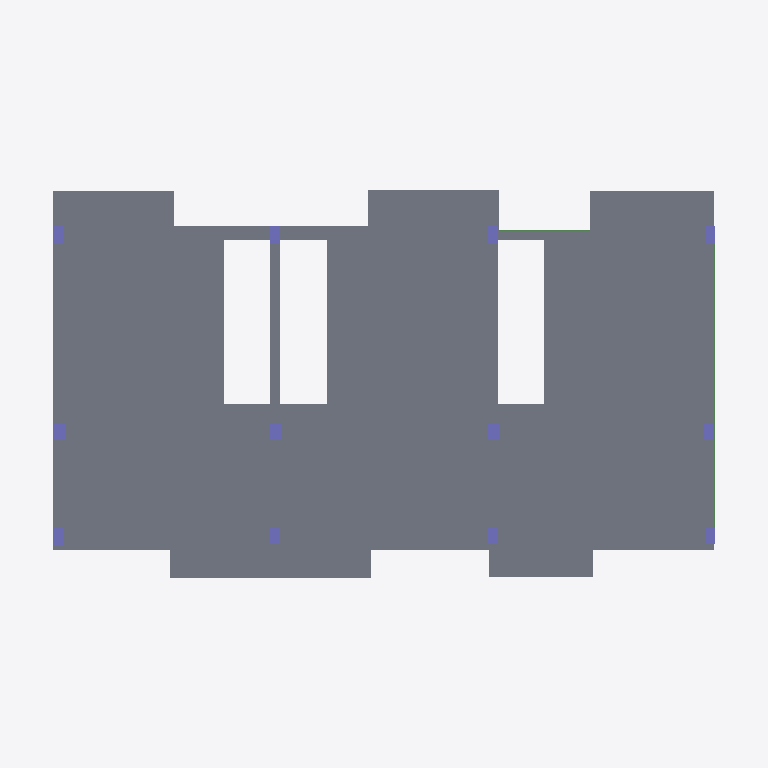
Plan cut of the same IFC building model at storey 'Level 1' (level 2.80 m, cut at 4.20 m), seen from above with north up, elements coloured by IFC class: 12 columns (violet), 3 beams (green), 1 slab (grey). Cut surfaces are drawn darker.
Extent 17.9 m × 9.7 m × 7.7 m (x, y, z). Storeys (4): Level -1 at -1.60 m; Level 0 at 0.00 m; Level 1 at 2.80 m; Level 2 at 5.60 m. Elements (89): 51 IfcBeam, 24 IfcColumn, 12 IfcFooting, 2 IfcSlab.

HEADER;
FILE_DESCRIPTION(('ViewDefinition [ReferenceView_V1.2]','RevitIdentifiers [VersionGUID: 013e09cf-ae2f-49d6-b1b0-81c030039711, NumberOfSaves: 11]','CoordinateReference [CoordinateBase: Shared Coordinates, ProjectSite: Default Site]','ExchangeRequirement [Structural]'),'2;1');
FILE_NAME('CASA TIPO 11111.ifc','2025-04-27T22:13:42',(''),(''),'ODA IFC SDK 22.8','22.1.70.9 - IFC 22.7.0.0 - Default UI','');
FILE_SCHEMA(('IFC4'));
ENDSEC;
DATA;
#107=IFCPROJECT('1cURdUbjDEJhIrZK9L51$M',#20,'Project Number',$,$,'Project Name','Project Status',(#102),#99);
#128=IFCSITE('1cURdUbjDEJhIrZK9L51$K',#20,'Default',$,$,#127,$,$,.ELEMENT.,$,$,$,$,$);
#110=IFCBUILDING('1cURdUbjDEJhIrZK9L51$N',#20,'',$,$,#16,$,'',.ELEMENT.,$,$,$);
#114=IFCBUILDINGSTOREY('1cURdUbjDEJhIrZKAgxRm_',#20,'Level -1',$,'Level:8mm Head',#113,$,'Level -1',.ELEMENT.,-1600.0);
#117=IFCBUILDINGSTOREY('1cURdUbjDEJhIrZKAgxRmf',#20,'Level 0',$,'Level:8mm Head',#116,$,'Level 0',.ELEMENT.,0.0);
#121=IFCBUILDINGSTOREY('1cURdUbjDEJhIrZKAgxRms',#20,'Level 1',$,'Level:8mm Head',#120,$,'Level 1',.ELEMENT.,2800.0);
#125=IFCBUILDINGSTOREY('1cURdUbjDEJhIrZKAgxRm$',#20,'Level 2',$,'Level:8mm Head',#124,$,'Level 2',.ELEMENT.,5600.0);
#3803=IFCSLAB('3aTnDTRUf3aPpeHNVYb1bz',#20,'Floor:Generic 200mm:422017',$,'Floor:Generic 200mm',#3778,#3802,'422017',.FLOOR.);
#2764=IFCCOLUMN('0Bl0khqE5CRu4G24Ko5Z1A',#20,'M_Concrete-Rectangular-Column:300 x 400 mm2:420126',$,'M_Concrete-Rectangular-Column:300 x 400 mm2',#2763,#2760,'420126',.COLUMN.);
#2799=IFCCOLUMN('0Bl0khqE5CRu4G24Ko5Z1q',#20,'M_Concrete-Rectangular-Column:300 x 400 mm2:420128',$,'M_Concrete-Rectangular-Column:300 x 400 mm2',#2798,#2795,'420128',.COLUMN.);
#3226=IFCCOLUMN('0Bl0khqE5CRu4G24Ko5Z1W',#20,'M_Concrete-Rectangular-Column:300 x 400 mm2:420148',$,'M_Concrete-Rectangular-Column:300 x 400 mm2',#3225,#3222,'420148',.COLUMN.);
#1325=IFCBEAM('2e3KIcTBT93wdBtSLDrMM8',#20,'M_Concrete-Rectangular Beam:250 x 500mm:419198',$,'M_Concrete-Rectangular Beam:250 x 500mm',#1324,#1321,'419198',.BEAM.);
#2532=IFCCOLUMN('0Bl0khqE5CRu4G24Ko5Z15',#20,'M_Concrete-Rectangular-Column:250 x 450 mm2:420113',$,'M_Concrete-Rectangular-Column:250 x 450 mm2',#2531,#2528,'420113',.COLUMN.);
#2567=IFCCOLUMN('0Bl0khqE5CRu4G24Ko5Z17',#20,'M_Concrete-Rectangular-Column:250 x 450 mm2:420115',$,'M_Concrete-Rectangular-Column:250 x 450 mm2',#2566,#2563,'420115',.COLUMN.);
#2637=IFCCOLUMN('0Bl0khqE5CRu4G24Ko5Z13',#20,'M_Concrete-Rectangular-Column:250 x 450 mm2:420119',$,'M_Concrete-Rectangular-Column:250 x 450 mm2',#2636,#2633,'420119',.COLUMN.);
#3064=IFCCOLUMN('0Bl0khqE5CRu4G24Ko5Z1u',#20,'M_Concrete-Rectangular-Column:250 x 450 mm2:420140',$,'M_Concrete-Rectangular-Column:250 x 450 mm2',#3063,#3060,'420140',.COLUMN.);
#3399=IFCCOLUMN('0Bl0khqE5CRu4G24Ko5Z1e',#20,'M_Concrete-Rectangular-Column:250 x 450 mm2:420156',$,'M_Concrete-Rectangular-Column:250 x 450 mm2',#3398,#3395,'420156',.COLUMN.);
#3572=IFCCOLUMN('0Bl0khqE5CRu4G24Ko5Z0G',#20,'M_Concrete-Rectangular-Column:300 x 400 mm2:420164',$,'M_Concrete-Rectangular-Column:300 x 400 mm2',#3571,#3568,'420164',.COLUMN.);
#2602=IFCCOLUMN('0Bl0khqE5CRu4G24Ko5Z11',#20,'M_Concrete-Rectangular-Column:250 x 400 mm:420117',$,'M_Concrete-Rectangular-Column:250 x 400 mm',#2601,#2598,'420117',.COLUMN.);
#3099=IFCCOLUMN('0Bl0khqE5CRu4G24Ko5Z1w',#20,'M_Concrete-Rectangular-Column:250 x 400 mm:420142',$,'M_Concrete-Rectangular-Column:250 x 400 mm',#3098,#3095,'420142',.COLUMN.);
#3434=IFCCOLUMN('0Bl0khqE5CRu4G24Ko5Z1g',#20,'M_Concrete-Rectangular-Column:250 x 400 mm:420158',$,'M_Concrete-Rectangular-Column:250 x 400 mm',#3433,#3430,'420158',.COLUMN.);
#1123=IFCBEAM('2e3KIcTBT93wdBtSLDrMMR',#20,'M_Concrete-Rectangular Beam:250 x 500mm:419181',$,'M_Concrete-Rectangular Beam:250 x 500mm',#1122,#1119,'419181',.BEAM.);
#1393=IFCBEAM('2e3KIcTBT93wdBtSLDrMLs',#20,'M_Concrete-Rectangular Beam:250 x 500mm:419200',$,'M_Concrete-Rectangular Beam:250 x 500mm',#1392,#1389,'419200',.BEAM.);
ENDSEC;